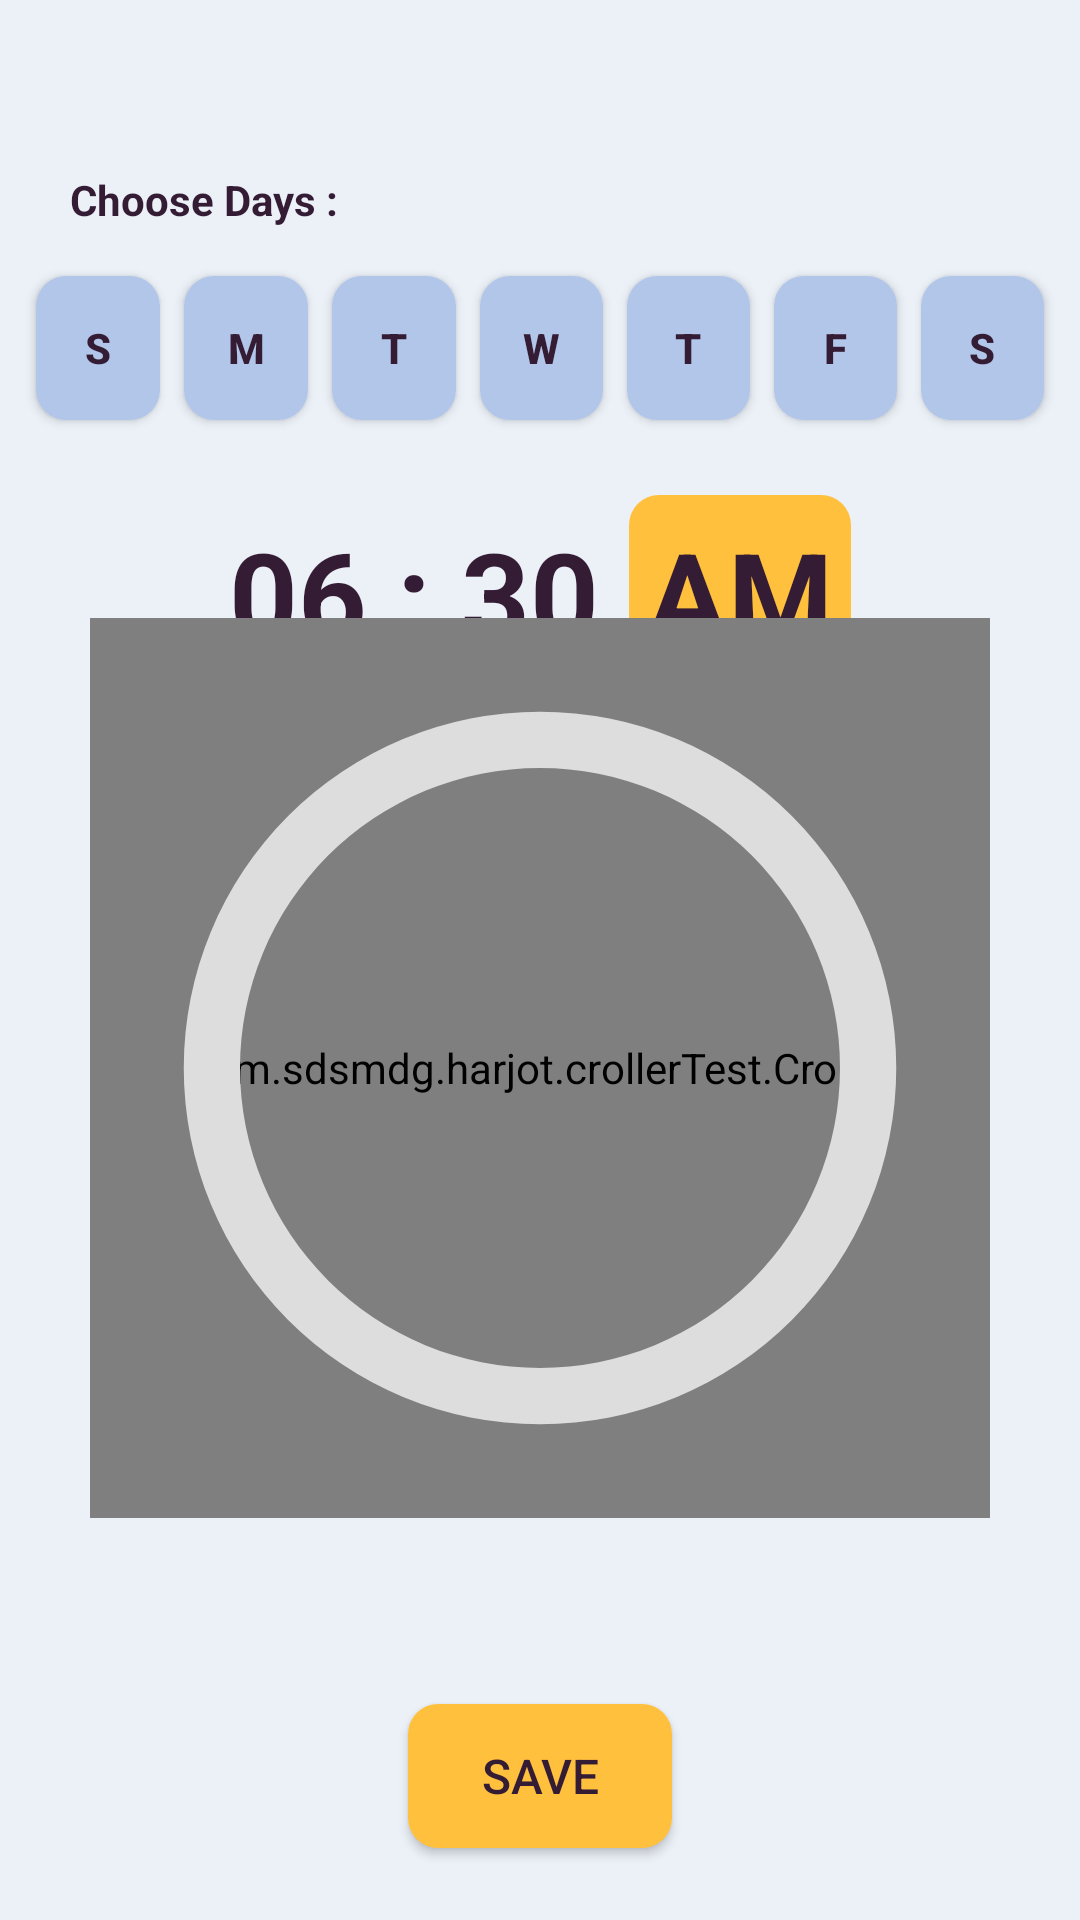

Reconstruct the res/layout file that produces this screen, plus the resources it refers to.
<!-- AndroidManifest.xml: application theme Theme.MyApplication -->
<!-- res/layout/activity_set_alarm.xml -->
<?xml version="1.0" encoding="utf-8"?>
<androidx.constraintlayout.widget.ConstraintLayout xmlns:android="http://schemas.android.com/apk/res/android"
    xmlns:app="http://schemas.android.com/apk/res-auto"
    xmlns:tools="http://schemas.android.com/tools"
    android:layout_width="match_parent"
    android:layout_height="match_parent"
    android:background="@color/lightbg"
    tools:context=".SetAlarmActivity">

    <TextView
        android:id="@+id/textView"
        android:layout_width="wrap_content"
        android:layout_height="wrap_content"
        android:layout_marginStart="8dp"
        android:layout_marginLeft="8dp"
        android:layout_marginBottom="12dp"
        android:text="Choose Days :"
        android:textColor="@color/text_color_2"
        android:textStyle="bold"
        app:layout_constraintBottom_toTopOf="@+id/linearLayout"
        app:layout_constraintEnd_toEndOf="parent"
        app:layout_constraintHorizontal_bias="0.059"
        app:layout_constraintStart_toStartOf="parent" />

    <LinearLayout
        android:id="@+id/linearLayout"
        android:layout_width="match_parent"
        android:layout_height="wrap_content"
        android:layout_marginLeft="8dp"
        android:layout_marginTop="88dp"
        android:layout_marginRight="8dp"
        android:orientation="horizontal"
        android:weightSum="7"
        app:layout_constraintHorizontal_bias="0.0"
        app:layout_constraintLeft_toLeftOf="parent"
        app:layout_constraintRight_toRightOf="parent"
        app:layout_constraintTop_toTopOf="parent">

        <androidx.appcompat.widget.AppCompatButton
            android:id="@+id/sunday"
            android:layout_width="wrap_content"
            android:layout_height="wrap_content"
            android:layout_margin="4dp"
            android:layout_weight="1"
            android:background="@drawable/day_pick_off"
            android:onClick="pickDay"
            android:text="S"
            android:textColor="@color/text_color_2"
            android:textStyle="bold" />

        <androidx.appcompat.widget.AppCompatButton
            android:id="@+id/monday"
            android:layout_width="wrap_content"
            android:layout_height="wrap_content"
            android:layout_margin="4dp"
            android:layout_weight="1"
            android:background="@drawable/day_pick_off"
            android:onClick="pickDay"
            android:text="M"
            android:textColor="@color/text_color_2"
            android:textStyle="bold" />

        <androidx.appcompat.widget.AppCompatButton
            android:id="@+id/tuesday"
            android:layout_width="wrap_content"
            android:layout_height="wrap_content"
            android:layout_margin="4dp"
            android:layout_weight="1"
            android:background="@drawable/day_pick_off"
            android:onClick="pickDay"
            android:text="T"
            android:textColor="@color/text_color_2"
            android:textStyle="bold" />

        <androidx.appcompat.widget.AppCompatButton
            android:id="@+id/wednesday"
            android:layout_width="wrap_content"
            android:layout_height="wrap_content"
            android:layout_margin="4dp"
            android:layout_weight="1"
            android:background="@drawable/day_pick_off"
            android:onClick="pickDay"
            android:text="W"
            android:textColor="@color/text_color_2"
            android:textStyle="bold" />

        <androidx.appcompat.widget.AppCompatButton
            android:id="@+id/thursday"
            android:layout_width="wrap_content"
            android:layout_height="wrap_content"
            android:layout_margin="4dp"
            android:layout_weight="1"
            android:background="@drawable/day_pick_off"
            android:onClick="pickDay"
            android:text="T"
            android:textColor="@color/text_color_2"
            android:textStyle="bold" />

        <androidx.appcompat.widget.AppCompatButton
            android:id="@+id/friday"
            android:layout_width="wrap_content"
            android:layout_height="wrap_content"
            android:layout_margin="4dp"
            android:layout_weight="1"
            android:background="@drawable/day_pick_off"
            android:onClick="pickDay"
            android:text="F"
            android:textColor="@color/text_color_2"
            android:textStyle="bold" />

        <androidx.appcompat.widget.AppCompatButton
            android:id="@+id/saturday"
            android:layout_width="wrap_content"
            android:layout_height="wrap_content"
            android:layout_margin="4dp"
            android:layout_weight="1"
            android:background="@drawable/day_pick_off"
            android:onClick="pickDay"
            android:text="S"
            android:textColor="@color/text_color_2"
            android:textStyle="bold" />
    </LinearLayout>
    <FrameLayout
        android:layout_width="0dp"
        android:layout_height="0dp"
        android:background="@color/lightbg"
        android:layout_marginTop="16dp"
        android:layout_marginBottom="16dp"
        app:layout_constraintTop_toBottomOf="@id/linearLayout"
        app:layout_constraintBottom_toTopOf="@id/saveAlarm"
        app:layout_constraintEnd_toEndOf="parent"
        app:layout_constraintStart_toStartOf="parent">

        <LinearLayout
            android:layout_width="match_parent"
            android:layout_height="wrap_content"
            android:layout_marginTop="5dp"
            android:orientation="horizontal"
            android:gravity="center"
            android:layout_gravity="top|center">
            <TextView
                android:id="@+id/alarmEditHour"
                android:layout_width="wrap_content"
                android:layout_height="wrap_content"
                android:text="06"
                android:onClick="selectHour"
                android:textSize="40sp"
                android:textStyle="bold"
                android:textColor="@color/text_color_2"/>
            <TextView
                android:layout_width="wrap_content"
                android:layout_height="wrap_content"
                android:text=" : "
                android:textSize="40sp"
                android:textStyle="bold"
                android:textColor="@color/text_color_2"/>
            <TextView
                android:id="@+id/alarmEditMinute"
                android:layout_width="wrap_content"
                android:layout_height="wrap_content"
                android:text="30"
                android:onClick="selectMinute"
                android:textSize="40sp"
                android:textStyle="bold"
                android:textColor="@color/text_color_2"/>
            <TextView
                android:id="@+id/alarmEditMeredian"
                android:layout_marginLeft="10dp"
                android:layout_width="wrap_content"
                android:layout_height="wrap_content"
                android:padding="6dp"
                android:background="@drawable/save_button_bg"
                android:text="@string/am"
                android:textSize="40sp"
                android:textStyle="bold"
                android:textColor="@color/text_color_2"/>
        </LinearLayout>

        <com.sdsmdg.harjot.crollerTest.Croller
            android:id="@+id/croller"
            android:layout_width="300dp"
            android:layout_height="300dp"
            android:layout_gravity="center"
            app:back_circle_color="@color/lightbg"
            app:indicator_color="@color/lightbg"
            app:is_continuous="false"
            app:label_color="@color/lightbg"
            app:main_circle_color="@color/lightbg"
            app:progress_primary_color="@color/lightbg"
            app:progress_secondary_color="@color/lightbg"
            app:start_offset="45" />
        <ProgressBar
            android:id="@+id/progressBar"
            android:layout_width="300dp"
            android:layout_height="300dp"
            android:layout_gravity="center"
            android:indeterminateOnly="false"
            tools:progress="60"
            android:progressDrawable="@drawable/circle"/>

    </FrameLayout>


    <androidx.appcompat.widget.AppCompatButton
        android:id="@+id/saveAlarm"
        android:layout_width="wrap_content"
        android:layout_height="wrap_content"
        android:layout_marginStart="8dp"
        android:layout_marginLeft="8dp"
        android:layout_marginEnd="8dp"
        android:layout_marginRight="8dp"
        android:layout_marginBottom="24dp"
        android:text="@string/save"
        android:textColor="@color/text_color_2"
        android:textSize="16sp"
        android:background="@drawable/save_button_bg"
        app:layout_constraintBottom_toBottomOf="parent"
        app:layout_constraintEnd_toEndOf="parent"
        app:layout_constraintStart_toStartOf="parent" />



</androidx.constraintlayout.widget.ConstraintLayout>
<!-- resources referenced by this layout -->
<resources>
  <color name="lightbg">#FFECF1F8</color>
  <color name="text_color_2">#FF351C35</color>
  <!-- drawable circle (drawable) -->
  <?xml version="1.0" encoding="utf-8"?>
  <layer-list xmlns:android="http://schemas.android.com/apk/res/android">
      <item>
          <shape
              android:shape="ring"
              android:thicknessRatio="16"
              android:useLevel="false">
              <solid android:color="#DDD" />
          </shape>
      </item>
      <item>
          <rotate android:fromDegrees="270"
              android:toDegrees="270">
              <shape android:shape="ring"
                  android:thicknessRatio="16"
                  android:useLevel="true">
                  <solid android:color="@color/text_color_2"/>
              </shape>
          </rotate>
      </item>
  </layer-list>
  <!-- drawable day_pick_off (drawable) -->
  <?xml version="1.0" encoding="utf-8"?>
  <shape xmlns:android="http://schemas.android.com/apk/res/android">
      <solid android:color="#B2C6E9"/>
      <corners android:radius="10dp"/>
  </shape>
  <!-- drawable save_button_bg (drawable) -->
  <?xml version="1.0" encoding="utf-8"?>
  <shape xmlns:android="http://schemas.android.com/apk/res/android">
      <solid android:color="@color/yellowish_bg"/>
      <corners android:radius="10dp"/>
  </shape>
  <string name="am">AM</string>
  <string name="save">SAVE</string>
  <style name="Theme.MyApplication" parent="Theme.MaterialComponents.DayNight.DarkActionBar">
          
          <item name="colorPrimary">@color/purple_500</item>
          <item name="colorPrimaryVariant">@color/purple_700</item>
          <item name="colorOnPrimary">@color/white</item>
          
          <item name="colorSecondary">@color/teal_200</item>
          <item name="colorSecondaryVariant">@color/teal_700</item>
          <item name="colorOnSecondary">@color/black</item>
          
          <item name="android:statusBarColor" tools:targetApi="l">?attr/colorPrimaryVariant</item>
          
      </style>
  <color name="yellowish_bg">#FFFFC03D</color>
  <color name="purple_500">#FF6200EE</color>
  <color name="purple_700">#FF3700B3</color>
  <color name="white">#FFFFFFFF</color>
  <color name="teal_200">#FF03DAC5</color>
  <color name="teal_700">#FF018786</color>
  <color name="black">#FF000000</color>
</resources>
